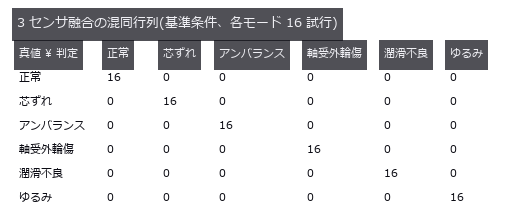

Source data for this figure (header and first rows):
真値 \ 判定	正常	芯ずれ	アンバランス	軸受外輪傷	潤滑不良	ゆるみ
正常	16	0	0	0	0	0
芯ずれ	0	16	0	0	0	0
アンバランス	0	0	16	0	0	0
軸受外輪傷	0	0	0	16	0	0
潤滑不良	0	0	0	0	16	0
ゆるみ	0	0	0	0	0	16
